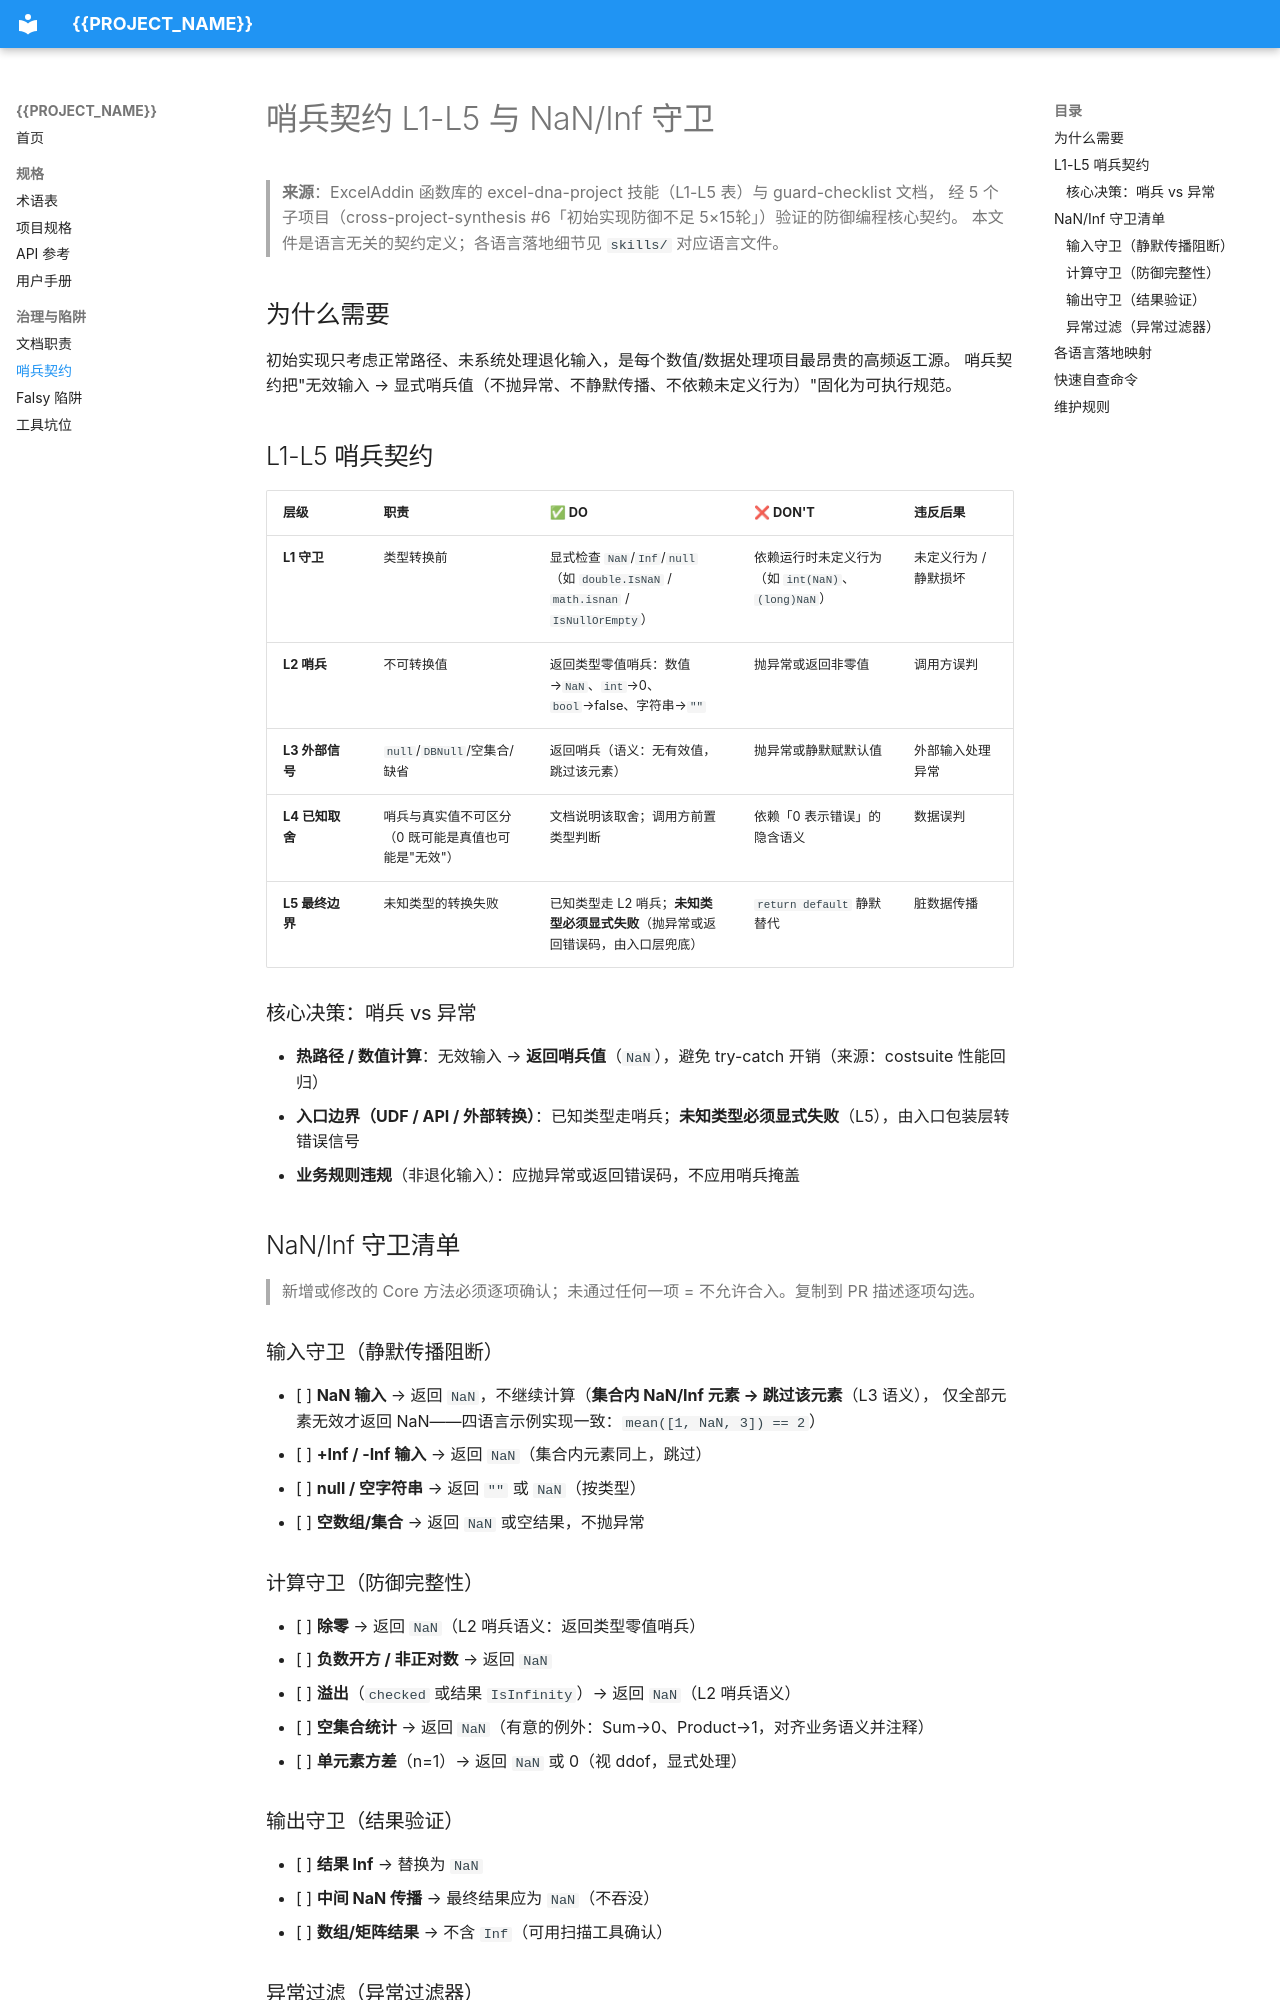

repository: zgrwo/VibeCodingTemplate · page: pitfalls/sentinel-contract/index.html · generator: mkdocs

# 哨兵契约 L1-L5 与 NaN/Inf 守卫

> **来源**：ExcelAddin 函数库的 excel-dna-project 技能（L1-L5 表）与 guard-checklist 文档，
> 经 5 个子项目（cross-project-synthesis #6「初始实现防御不足 5×15轮」）验证的防御编程核心契约。
> 本文件是语言无关的契约定义；各语言落地细节见 `skills/` 对应语言文件。

## 为什么需要

初始实现只考虑正常路径、未系统处理退化输入，是每个数值/数据处理项目最昂贵的高频返工源。
哨兵契约把"无效输入 → 显式哨兵值（不抛异常、不静默传播、不依赖未定义行为）"固化为可执行规范。

## L1-L5 哨兵契约

| 层级 | 职责 | ✅ DO | ❌ DON'T | 违反后果 |
| :--- | :--- | :--- | :--- | :--- |
| **L1 守卫** | 类型转换前 | 显式检查 `NaN`/`Inf`/`null`（如 `double.IsNaN` / `math.isnan` / `IsNullOrEmpty`） | 依赖运行时未定义行为（如 `int(NaN)`、`(long)NaN`） | 未定义行为 / 静默损坏 |
| **L2 哨兵** | 不可转换值 | 返回类型零值哨兵：数值→`NaN`、`int`→0、`bool`→false、字符串→`""` | 抛异常或返回非零值 | 调用方误判 |
| **L3 外部信号** | `null`/`DBNull`/空集合/缺省 | 返回哨兵（语义：无有效值，跳过该元素） | 抛异常或静默赋默认值 | 外部输入处理异常 |
| **L4 已知取舍** | 哨兵与真实值不可区分（0 既可能是真值也可能是"无效"） | 文档说明该取舍；调用方前置类型判断 | 依赖「0 表示错误」的隐含语义 | 数据误判 |
| **L5 最终边界** | 未知类型的转换失败 | 已知类型走 L2 哨兵；**未知类型必须显式失败**（抛异常或返回错误码，由入口层兜底） | `return default` 静默替代 | 脏数据传播 |

### 核心决策：哨兵 vs 异常

- **热路径 / 数值计算**：无效输入 → **返回哨兵值**（`NaN`），避免 try-catch 开销（来源：costsuite 性能回归）
- **入口边界（UDF / API / 外部转换）**：已知类型走哨兵；**未知类型必须显式失败**（L5），由入口包装层转错误信号
- **业务规则违规**（非退化输入）：应抛异常或返回错误码，不应用哨兵掩盖

## NaN/Inf 守卫清单

> 新增或修改的 Core 方法必须逐项确认；未通过任何一项 = 不允许合入。复制到 PR 描述逐项勾选。

### 输入守卫（静默传播阻断）

- [ ] **NaN 输入** → 返回 `NaN`，不继续计算（**集合内 NaN/Inf 元素 → 跳过该元素**（L3 语义），
  仅全部元素无效才返回 NaN——四语言示例实现一致：`mean([1, NaN, 3]) == 2`）
- [ ] **+Inf / -Inf 输入** → 返回 `NaN`（集合内元素同上，跳过）
- [ ] **null / 空字符串** → 返回 `""` 或 `NaN`（按类型）
- [ ] **空数组/集合** → 返回 `NaN` 或空结果，不抛异常

### 计算守卫（防御完整性）

- [ ] **除零** → 返回 `NaN`（L2 哨兵语义：返回类型零值哨兵）
- [ ] **负数开方 / 非正对数** → 返回 `NaN`
- [ ] **溢出**（`checked` 或结果 `IsInfinity`）→ 返回 `NaN`（L2 哨兵语义）
- [ ] **空集合统计** → 返回 `NaN`（有意的例外：Sum→0、Product→1，对齐业务语义并注释）
- [ ] **单元素方差**（n=1）→ 返回 `NaN` 或 0（视 ddof，显式处理）

### 输出守卫（结果验证）

- [ ] **结果 Inf** → 替换为 `NaN`
- [ ] **中间 NaN 传播** → 最终结果应为 `NaN`（不吞没）
- [ ] **数组/矩阵结果** → 不含 `Inf`（可用扫描工具确认）
